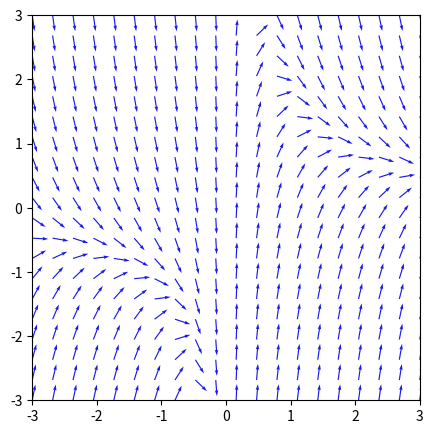

Write the Python code that produced this figure.
import numpy as np
import matplotlib.pyplot as plt

n = 20
t, x = np.meshgrid(np.linspace(-3,3,n),np.linspace(-3,3,n))
u = np.ones((n,n))

# v = x-np.exp(-t)*(t+2)+2
v = -2*x+3/t
# v = 1/x*(3+np.tan(x))



z = np.sqrt(u*u+v*v)
u = u/z
v = v/z
plt.figure(figsize=(5,5))
plt.quiver(t,x,u,v,color=(.1,.1,.9),units='xy',scale=4)
plt.xlim(-3,3)
plt.ylim(-3,3)
# t = np.linspace(0,4,100)

# x0 = 3

# werte = np.linspace(-2,0,9)
# for x0 in werte:
#     c1 = x0 - 5./4+2
#     x = c1*np.exp(t)+1./2*np.exp(-t)*t+5./4*np.exp(-t)-2
       
#     plt.plot(t,x,color='black',linewidth=1.5)
#     plt.xlabel('t')
#     plt.ylabel('x')

# plt.draw()
# plt.savefig("filename", format='eps')
plt.show()


f = lambda h : (1+h)**(1/h)*np.exp(1)